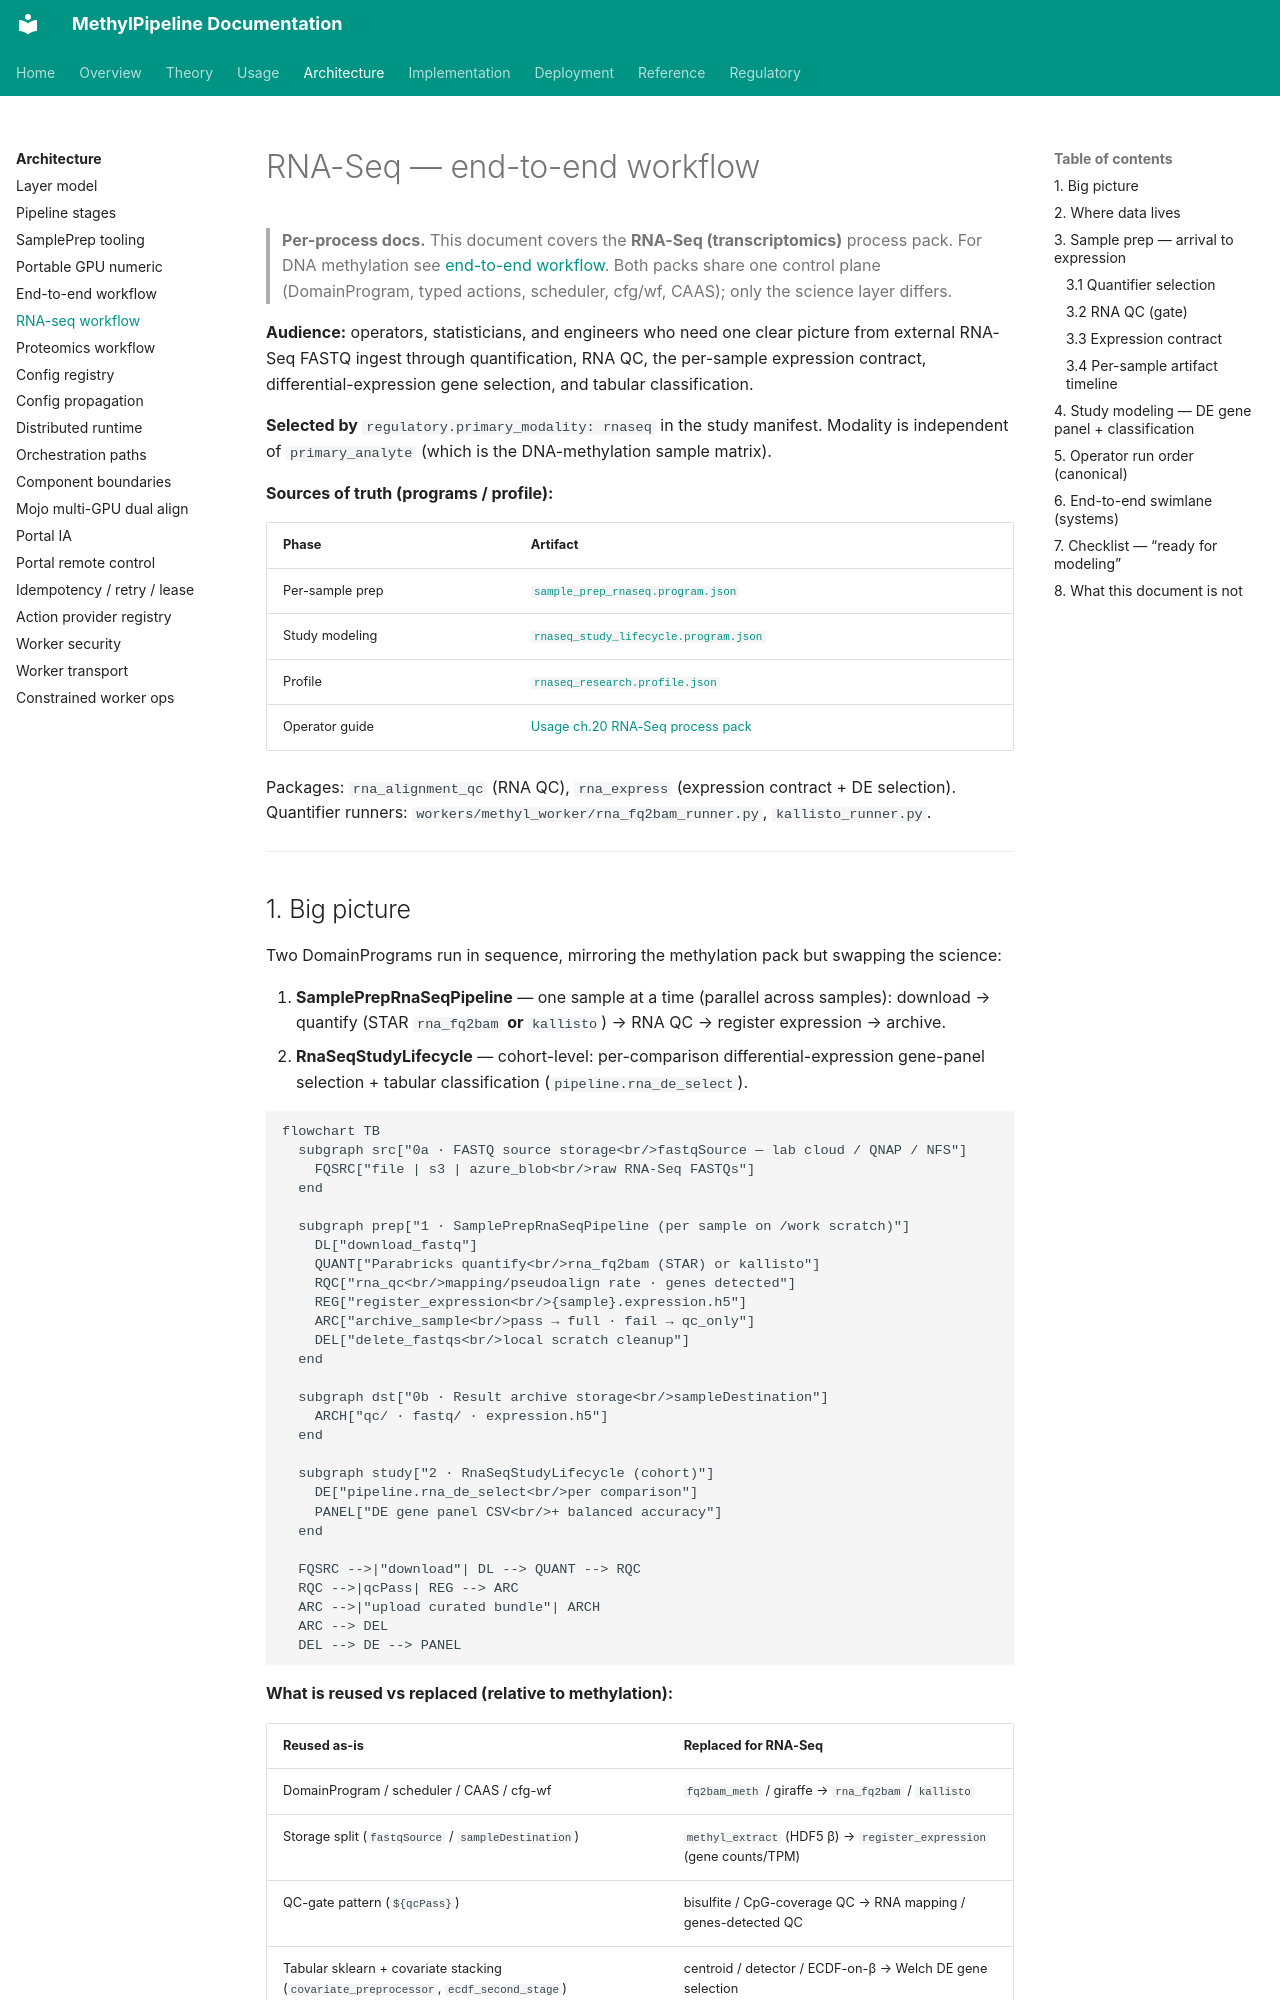

repository: Goliath-Research/GoliathWorkflow · page: architecture/end-to-end-workflow-rnaseq/index.html · generator: mkdocs

# RNA-Seq — end-to-end workflow

> **Per-process docs.** This document covers the **RNA-Seq (transcriptomics)** process pack. For DNA methylation see [end-to-end workflow](end-to-end-workflow.md). Both packs share one control plane (DomainProgram, typed actions, scheduler, cfg/wf, CAAS); only the science layer differs.

**Audience:** operators, statisticians, and engineers who need one clear picture from external RNA-Seq FASTQ ingest through quantification, RNA QC, the per-sample expression contract, differential-expression gene selection, and tabular classification.

**Selected by** `regulatory.primary_modality: rnaseq` in the study manifest. Modality is independent of `primary_analyte` (which is the DNA-methylation sample matrix).

**Sources of truth (programs / profile):**

| Phase | Artifact |
|-------|----------|
| Per-sample prep | [`sample_prep_rnaseq.program.json`](../../workflow_engine/domain/fixtures/sample_prep_rnaseq.program.json) |
| Study modeling | [`rnaseq_study_lifecycle.program.json`](../../workflow_engine/domain/fixtures/rnaseq_study_lifecycle.program.json) |
| Profile | [`rnaseq_research.profile.json`](../../workflow_engine/domain/profiles/rnaseq_research.profile.json) |
| Operator guide | [Usage ch.20 RNA-Seq process pack](../usage/20-rnaseq-process-pack.md) |

Packages: `rna_alignment_qc` (RNA QC), `rna_express` (expression contract + DE selection). Quantifier runners: `workers/methyl_worker/rna_fq2bam_runner.py`, `kallisto_runner.py`.

---
